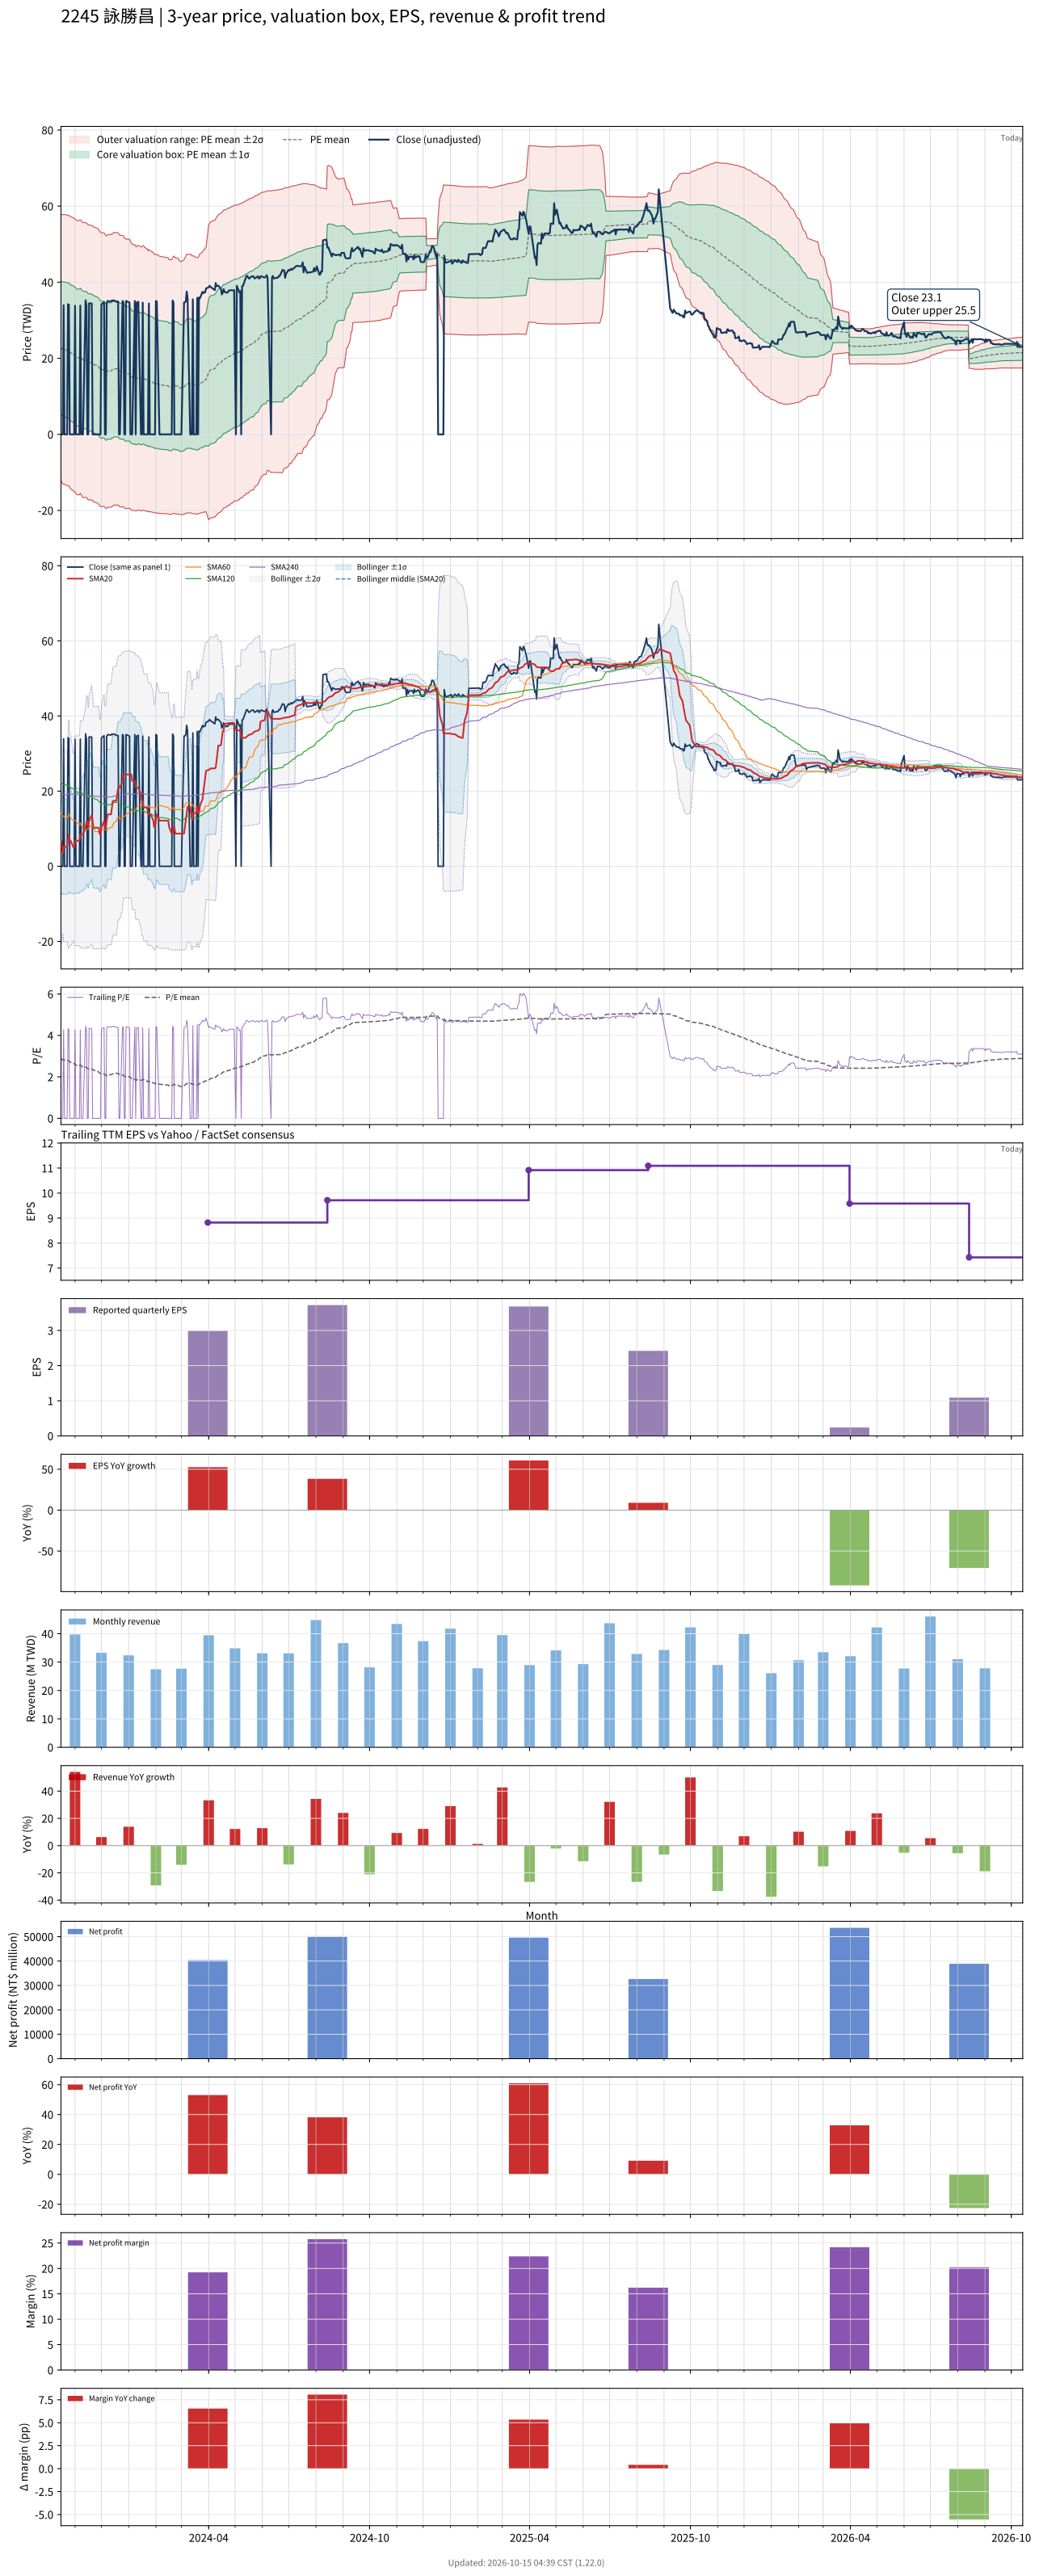

Values plotted in this chart, from the file beside it:
# chart-version: skill-stock-dynamic-val…
date, close, available_date, period_end, eps, ttm_eps, pe, pe_mean, pe_std, price_m2, price_m1, price_mean, price_p1, price_p2, forward_eps, forward_pe, forward_pe_mean, forward_pe_std, forward_price_m2, forward_price_m1, forward_price_mean, forward_price_p1, forward_price_p2, sma20
2023-10-16, 0.000000, 2023-08-14, 2023-06-30, 2.22, 7.931, 0.000000, 2.882, 2.206, -12.13, 5.361, 22.86, 40.35, 57.84, , , , , , , , , , 6.978
2023-10-17, 0.000000, 2023-08-14, 2023-06-30, 2.22, 7.931, 0.000000, 2.849, 2.22, -12.61, 4.996, 22.6, 40.2, 57.8, , , , , , , , , , 5.232
2023-10-18, 0.000000, 2023-08-14, 2023-06-30, 2.22, 7.931, 0.000000, 2.816, 2.232, -13.07, 4.63, 22.33, 40.03, 57.73, , , , , , , , , , 3.472
2023-10-19, 33.94, 2023-08-14, 2023-06-30, 2.22, 7.931, 4.279, 2.818, 2.234, -13.07, 4.639, 22.35, 40.07, 57.78, , , , , , , , , , 5.169
2023-10-20, 0.000000, 2023-08-14, 2023-06-30, 2.22, 7.931, 0.000000, 2.818, 2.234, -13.07, 4.639, 22.35, 40.07, 57.78, , , , , , , , , , 5.169
2023-10-23, 0.000000, 2023-08-14, 2023-06-30, 2.22, 7.931, 0.000000, 2.782, 2.244, -13.52, 4.27, 22.06, 39.86, 57.65, , , , , , , , , , 5.169
2023-10-24, 34.2, 2023-08-14, 2023-06-30, 2.22, 7.931, 4.312, 2.78, 2.242, -13.52, 4.267, 22.05, 39.83, 57.62, , , , , , , , , , 6.879
2023-10-25, 34.11, 2023-08-14, 2023-06-30, 2.22, 7.931, 4.301, 2.779, 2.241, -13.51, 4.263, 22.04, 39.81, 57.58, , , , , , , , , , 8.584
2023-10-26, 0.000000, 2023-08-14, 2023-06-30, 2.22, 7.931, 0.000000, 2.74, 2.249, -13.94, 3.896, 21.73, 39.56, 57.4, , , , , , , , , , 6.812
2023-10-27, 0.000000, 2023-08-14, 2023-06-30, 2.22, 7.931, 0.000000, 2.701, 2.255, -14.35, 3.534, 21.42, 39.31, 57.19, , , , , , , , , , 6.812
2023-10-30, 0.000000, 2023-08-14, 2023-06-30, 2.22, 7.931, 0.000000, 2.662, 2.261, -14.76, 3.177, 21.11, 39.04, 56.98, , , , , , , , , , 5.113
2023-10-31, 0.000000, 2023-08-14, 2023-06-30, 2.22, 7.931, 0.000000, 2.622, 2.266, -15.15, 2.826, 20.8, 38.77, 56.74, , , , , , , , , , 5.113
2023-11-01, 33.81, 2023-08-14, 2023-06-30, 2.22, 7.931, 4.263, 2.62, 2.264, -15.13, 2.822, 20.78, 38.73, 56.68, , , , , , , , , , 6.803
2023-11-02, 0.000000, 2023-08-14, 2023-06-30, 2.22, 7.931, 0.000000, 2.58, 2.268, -15.51, 2.477, 20.47, 38.45, 56.44, , , , , , , , , , 6.803
2023-11-03, 0.000000, 2023-08-14, 2023-06-30, 2.22, 7.931, 0.000000, 2.542, 2.273, -15.89, 2.138, 20.16, 38.19, 56.22, , , , , , , , , , 6.803
2023-11-06, 0.000000, 2023-08-14, 2023-06-30, 2.22, 7.931, 0.000000, 2.542, 2.273, -15.89, 2.138, 20.16, 38.19, 56.22, , , , , , , , , , 6.803
2023-11-07, 33.85, 2023-08-14, 2023-06-30, 2.22, 7.931, 4.269, 2.578, 2.266, -15.5, 2.473, 20.45, 38.42, 56.39, , , , , , , , , , 8.496
2023-11-08, 0.000000, 2023-08-14, 2023-06-30, 2.22, 7.931, 0.000000, 2.54, 2.271, -15.88, 2.135, 20.15, 38.16, 56.17, , , , , , , , , , 8.496
2023-11-09, 0.000000, 2023-08-14, 2023-06-30, 2.22, 7.931, 0.000000, 2.502, 2.275, -16.24, 1.801, 19.84, 37.88, 55.92, , , , , , , , , , 8.496
2023-11-10, 0.000000, 2023-08-14, 2023-06-30, 2.22, 7.931, 0.000000, 2.463, 2.278, -16.59, 1.472, 19.54, 37.6, 55.66, , , , , , , , , , 8.496
2023-11-13, 35.24, 2023-08-14, 2023-06-30, 2.22, 7.931, 4.443, 2.462, 2.277, -16.58, 1.471, 19.53, 37.58, 55.64, , , , , , , , , , 10.26
2023-11-14, 33.81, 2023-08-14, 2023-06-30, 2.22, 7.931, 4.263, 2.46, 2.275, -16.57, 1.469, 19.51, 37.55, 55.59, , , , , , , , , , 11.95
2023-11-15, 0.000000, 2023-08-14, 2023-06-30, 2.22, 7.931, 0.000000, 2.422, 2.277, -16.92, 1.146, 19.21, 37.27, 55.33, , , , , , , , , , 11.95
2023-11-16, 0.000000, 2023-08-14, 2023-06-30, 2.22, 7.931, 0.000000, 2.384, 2.279, -17.25, 0.828, 18.9, 36.98, 55.06, , , , , , , , , , 10.25
2023-11-17, 34.46, 2023-08-14, 2023-06-30, 2.22, 7.931, 4.345, 2.382, 2.278, -17.24, 0.8267, 18.89, 36.95, 55.01, , , , , , , , , , 11.97
2023-11-20, 34.37, 2023-08-14, 2023-06-30, 2.22, 7.931, 4.334, 2.38, 2.276, -17.22, 0.8254, 18.87, 36.92, 54.97, , , , , , , , , , 13.69
2023-11-21, 0.000000, 2023-08-14, 2023-06-30, 2.22, 7.931, 0.000000, 2.341, 2.277, -17.54, 0.5133, 18.57, 36.62, 54.68, , , , , , , , , , 11.98
2023-11-22, 0.000000, 2023-08-14, 2023-06-30, 2.22, 7.931, 0.000000, 2.341, 2.277, -17.54, 0.5133, 18.57, 36.62, 54.68, , , , , , , , , , 10.28
2023-11-23, 0.000000, 2023-08-14, 2023-06-30, 2.22, 7.931, 0.000000, 2.303, 2.277, -17.85, 0.2062, 18.27, 36.33, 54.39, , , , , , , , , , 10.28
2023-11-24, 0.000000, 2023-08-14, 2023-06-30, 2.22, 7.931, 0.000000, 2.303, 2.277, -17.85, 0.2062, 18.27, 36.33, 54.39, , , , , , , , , , 10.28
2023-11-27, 0.000000, 2023-08-14, 2023-06-30, 2.22, 7.931, 0.000000, 2.265, 2.277, -18.16, -0.09571, 17.97, 36.03, 54.09, , , , , , , , , , 10.28
2023-11-28, 0.000000, 2023-08-14, 2023-06-30, 2.22, 7.931, 0.000000, 2.226, 2.276, -18.44, -0.3921, 17.66, 35.71, 53.75, , , , , , , , , , 10.28
2023-11-29, 0.000000, 2023-08-14, 2023-06-30, 2.22, 7.931, 0.000000, 2.188, 2.274, -18.72, -0.6836, 17.35, 35.39, 53.43, , , , , , , , , , 8.587
2023-11-30, 0.000000, 2023-08-14, 2023-06-30, 2.22, 7.931, 0.000000, 2.15, 2.272, -18.99, -0.9701, 17.05, 35.07, 53.09, , , , , , , , , , 8.587
2023-12-01, 34.16, 2023-08-14, 2023-06-30, 2.22, 7.931, 4.307, 2.147, 2.269, -18.96, -0.9689, 17.02, 35.02, 53.01, , , , , , , , , , 10.29
2023-12-04, 34.76, 2023-08-14, 2023-06-30, 2.22, 7.931, 4.383, 2.145, 2.267, -18.94, -0.9682, 17.01, 34.99, 52.96, , , , , , , , , , 12.03
2023-12-05, 0.000000, 2023-08-14, 2023-06-30, 2.22, 7.931, 0.000000, 2.106, 2.264, -19.2, -1.248, 16.7, 34.66, 52.61, , , , , , , , , , 10.34
2023-12-06, 0.000000, 2023-08-14, 2023-06-30, 2.22, 7.931, 0.000000, 2.068, 2.26, -19.45, -1.524, 16.4, 34.33, 52.26, , , , , , , , , , 10.34
2023-12-07, 34.5, 2023-08-14, 2023-06-30, 2.22, 7.931, 4.35, 2.066, 2.258, -19.43, -1.523, 16.39, 34.3, 52.21, , , , , , , , , , 12.06
2023-12-08, 35.06, 2023-08-14, 2023-06-30, 2.22, 7.931, 4.421, 2.103, 2.26, -19.17, -1.247, 16.68, 34.6, 52.53, , , , , , , , , , 13.82
2023-12-11, 34.94, 2023-08-14, 2023-06-30, 2.22, 7.931, 4.405, 2.102, 2.26, -19.17, -1.247, 16.67, 34.6, 52.52, , , , , , , , , , 13.8
2023-12-12, 34.94, 2023-08-14, 2023-06-30, 2.22, 7.931, 4.405, 2.101, 2.258, -19.16, -1.246, 16.66, 34.58, 52.49, , , , , , , , , , 13.86
2023-12-13, 35.24, 2023-08-14, 2023-06-30, 2.22, 7.931, 4.443, 2.138, 2.26, -18.89, -0.9659, 16.96, 34.88, 52.81, , , , , , , , , , 15.62
2023-12-14, 35.06, 2023-08-14, 2023-06-30, 2.22, 7.931, 4.421, 2.137, 2.258, -18.88, -0.9652, 16.95, 34.86, 52.77, , , , , , , , , , 17.37
2023-12-15, 35.24, 2023-08-14, 2023-06-30, 2.22, 7.931, 4.443, 2.174, 2.26, -18.6, -0.6802, 17.24, 35.16, 53.08, , , , , , , , , , 17.41
2023-12-18, 34.85, 2023-08-14, 2023-06-30, 2.22, 7.931, 4.394, 2.173, 2.258, -18.59, -0.68, 17.23, 35.14, 53.05, , , , , , , , , , 17.44
2023-12-19, 34.81, 2023-08-14, 2023-06-30, 2.22, 7.931, 4.389, 2.171, 2.257, -18.58, -0.6798, 17.22, 35.12, 53.02, , , , , , , , , , 19.18
2023-12-20, 34.81, 2023-08-14, 2023-06-30, 2.22, 7.931, 4.389, 2.17, 2.256, -18.57, -0.6796, 17.21, 35.1, 53, , , , , , , , , , 20.92
2023-12-21, 0.000000, 2023-08-14, 2023-06-30, 2.22, 7.931, 0.000000, 2.133, 2.254, -18.84, -0.9639, 16.91, 34.79, 52.67, , , , , , , , , , 20.92
2023-12-22, 0.000000, 2023-08-14, 2023-06-30, 2.22, 7.931, 0.000000, 2.094, 2.251, -19.1, -1.243, 16.61, 34.46, 52.32, , , , , , , , , , 20.92
2023-12-25, 35.06, 2023-08-14, 2023-06-30, 2.22, 7.931, 4.421, 2.093, 2.249, -19.08, -1.241, 16.6, 34.44, 52.28, , , , , , , , , , 22.67
2023-12-26, 34.76, 2023-08-14, 2023-06-30, 2.22, 7.931, 4.383, 2.09, 2.246, -19.05, -1.239, 16.57, 34.39, 52.2, , , , , , , , , , 24.41
2023-12-27, 0.000000, 2023-08-14, 2023-06-30, 2.22, 7.931, 0.000000, 2.051, 2.241, -19.28, -1.51, 16.26, 34.04, 51.81, , , , , , , , , , 24.41
2023-12-28, 0.000000, 2023-08-14, 2023-06-30, 2.22, 7.931, 0.000000, 2.012, 2.236, -19.51, -1.777, 15.95, 33.68, 51.41, , , , , , , , , , 24.41
2023-12-29, 35.06, 2023-08-14, 2023-06-30, 2.22, 7.931, 4.421, 2.009, 2.233, -19.48, -1.773, 15.93, 33.64, 51.34, , , , , , , , , , 24.45
2024-01-02, 34.63, 2023-08-14, 2023-06-30, 2.22, 7.931, 4.367, 2.006, 2.229, -19.45, -1.769, 15.91, 33.58, 51.26, , , , , , , , , , 24.45
2024-01-03, 0.000000, 2023-08-14, 2023-06-30, 2.22, 7.931, 0.000000, 1.966, 2.222, -19.65, -2.028, 15.59, 33.22, 50.84, , , , , , , , , , 24.45
2024-01-04, 0.000000, 2023-08-14, 2023-06-30, 2.22, 7.931, 0.000000, 1.927, 2.214, -19.84, -2.281, 15.28, 32.84, 50.4, , , , , , , , , , 24.45
2024-01-05, 0.000000, 2023-08-14, 2023-06-30, 2.22, 7.931, 0.000000, 1.886, 2.205, -20.01, -2.526, 14.96, 32.45, 49.93, , , , , , , , , , 22.72
... 662 more rows
